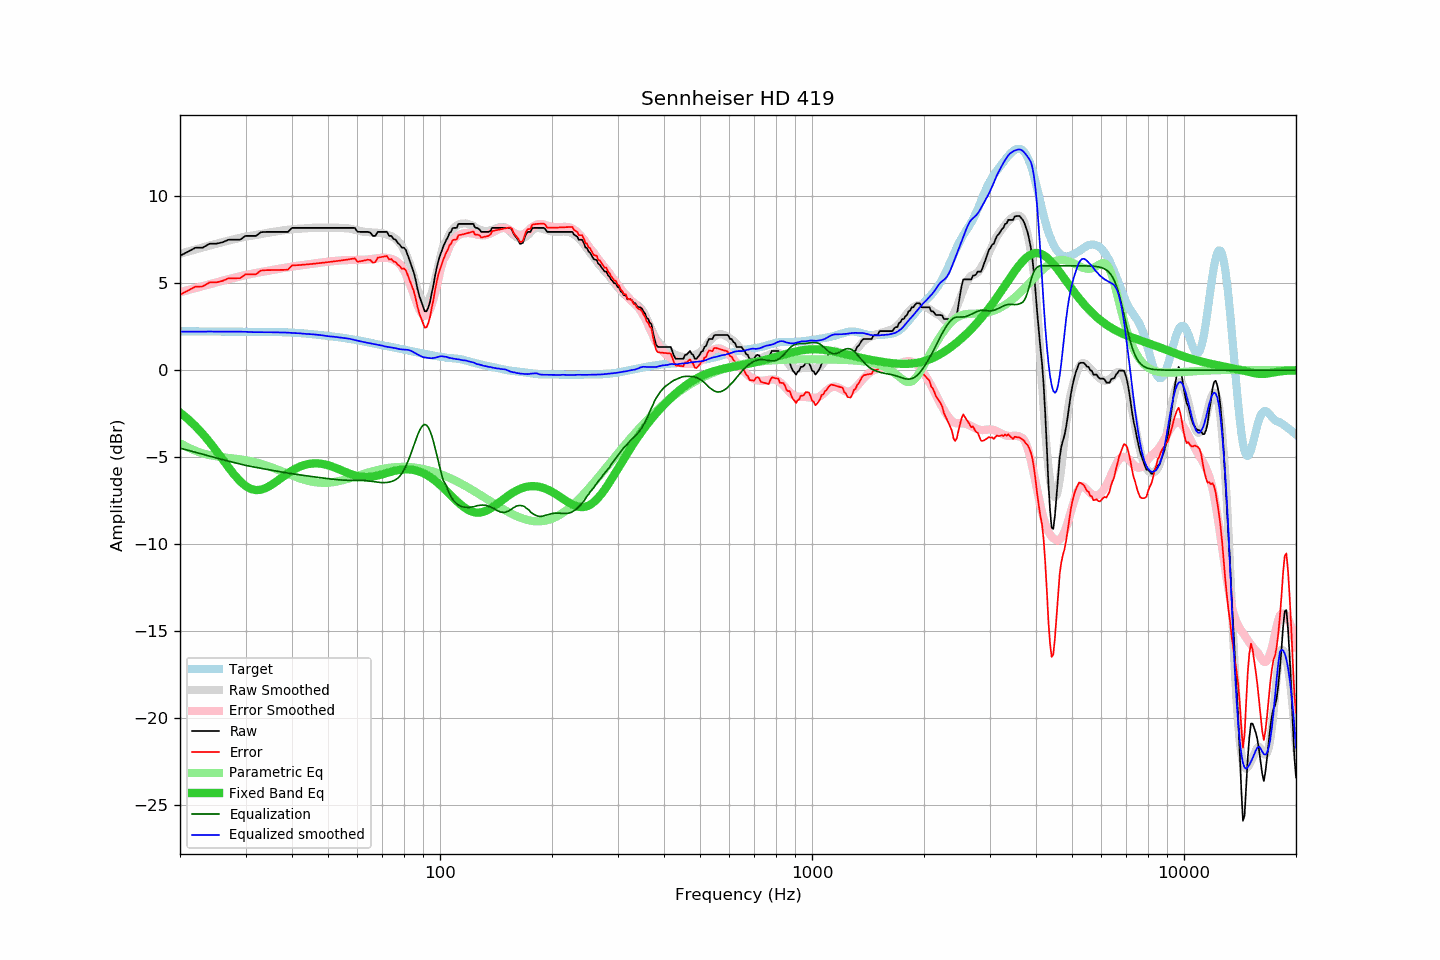

The table this chart was drawn from, first rows:
frequency, raw, error, smoothed, error_smoothed, equalization, parametric_eq, equalized_raw, equalized_smoothed, target
20, 6.58, 4.34, 6.69, 4.48, -4.48, -2.43, 2.10, 2.21, 2.24
21, 6.81, 4.57, 6.82, 4.60, -4.60, -2.80, 2.20, 2.21, 2.23
22, 7.04, 4.80, 6.94, 4.72, -4.72, -3.21, 2.32, 2.22, 2.23
23, 7.04, 4.81, 7.05, 4.83, -4.83, -3.65, 2.20, 2.22, 2.23
24, 7.27, 5.04, 7.16, 4.94, -4.94, -4.13, 2.33, 2.22, 2.22
25, 7.27, 5.04, 7.26, 5.04, -5.04, -4.61, 2.23, 2.22, 2.22
26, 7.35, 5.13, 7.36, 5.14, -5.14, -5.11, 2.21, 2.22, 2.22
27, 7.50, 5.28, 7.44, 5.23, -5.23, -5.58, 2.27, 2.22, 2.22
28, 7.50, 5.28, 7.53, 5.31, -5.31, -6.01, 2.18, 2.21, 2.21
29, 7.50, 5.29, 7.60, 5.39, -5.39, -6.38, 2.10, 2.21, 2.21
30, 7.72, 5.51, 7.67, 5.47, -5.47, -6.65, 2.25, 2.21, 2.21
31, 7.72, 5.51, 7.72, 5.53, -5.53, -6.82, 2.19, 2.19, 2.21
32, 7.72, 5.51, 7.77, 5.59, -5.59, -6.89, 2.13, 2.18, 2.20
33, 7.93, 5.72, 7.82, 5.64, -5.64, -6.87, 2.29, 2.19, 2.20
34, 7.95, 5.75, 7.87, 5.69, -5.69, -6.77, 2.26, 2.18, 2.20
35, 7.95, 5.75, 7.92, 5.74, -5.74, -6.63, 2.21, 2.18, 2.20
36, 7.95, 5.75, 7.96, 5.79, -5.79, -6.45, 2.16, 2.18, 2.19
37, 7.95, 5.76, 8.00, 5.83, -5.83, -6.27, 2.11, 2.17, 2.19
38, 7.95, 5.77, 8.04, 5.87, -5.87, -6.09, 2.07, 2.17, 2.18
39, 7.95, 5.77, 8.07, 5.91, -5.91, -5.92, 2.03, 2.16, 2.17
40, 8.18, 6.02, 8.09, 5.95, -5.95, -5.77, 2.23, 2.14, 2.16
41, 8.18, 6.03, 8.12, 5.98, -5.98, -5.65, 2.19, 2.13, 2.15
42, 8.18, 6.04, 8.13, 6.02, -6.02, -5.54, 2.16, 2.12, 2.13
43, 8.18, 6.06, 8.14, 6.05, -6.05, -5.46, 2.13, 2.10, 2.11
44, 8.18, 6.08, 8.16, 6.08, -6.08, -5.40, 2.10, 2.08, 2.10
45, 8.18, 6.10, 8.18, 6.11, -6.11, -5.37, 2.07, 2.07, 2.08
46, 8.18, 6.12, 8.19, 6.14, -6.14, -5.36, 2.04, 2.05, 2.05
47, 8.18, 6.14, 8.19, 6.16, -6.16, -5.36, 2.02, 2.03, 2.03
48, 8.18, 6.16, 8.19, 6.19, -6.19, -5.38, 1.99, 2.01, 2.01
49, 8.18, 6.19, 8.19, 6.21, -6.21, -5.42, 1.96, 1.98, 1.99
50, 8.18, 6.21, 8.19, 6.24, -6.24, -5.46, 1.94, 1.95, 1.97
51, 8.18, 6.23, 8.19, 6.26, -6.26, -5.52, 1.92, 1.94, 1.95
52, 8.18, 6.25, 8.19, 6.28, -6.28, -5.59, 1.90, 1.92, 1.92
53, 8.18, 6.28, 8.19, 6.29, -6.29, -5.66, 1.88, 1.90, 1.90
54, 8.18, 6.30, 8.18, 6.31, -6.31, -5.73, 1.87, 1.87, 1.88
55, 8.18, 6.32, 8.16, 6.32, -6.32, -5.80, 1.86, 1.85, 1.85
56, 8.18, 6.35, 8.16, 6.33, -6.33, -5.87, 1.85, 1.83, 1.83
57, 8.18, 6.37, 8.14, 6.33, -6.33, -5.94, 1.85, 1.81, 1.80
58, 8.18, 6.40, 8.10, 6.33, -6.33, -5.99, 1.84, 1.77, 1.78
59, 8.18, 6.43, 8.07, 6.33, -6.33, -6.04, 1.84, 1.73, 1.75
60, 7.96, 6.24, 8.03, 6.33, -6.33, -6.08, 1.62, 1.70, 1.72
61, 7.95, 6.26, 7.99, 6.33, -6.33, -6.11, 1.61, 1.66, 1.69
62, 7.95, 6.29, 7.96, 6.34, -6.34, -6.13, 1.61, 1.63, 1.66
63, 7.95, 6.32, 7.95, 6.35, -6.35, -6.14, 1.60, 1.60, 1.63
64, 7.95, 6.35, 7.93, 6.36, -6.36, -6.14, 1.58, 1.57, 1.60
65, 7.90, 6.33, 7.92, 6.38, -6.38, -6.13, 1.52, 1.54, 1.57
66, 7.72, 6.18, 7.91, 6.40, -6.40, -6.11, 1.32, 1.51, 1.54
67, 7.72, 6.20, 7.90, 6.41, -6.41, -6.08, 1.30, 1.49, 1.51
68, 7.95, 6.46, 7.89, 6.43, -6.43, -6.05, 1.51, 1.46, 1.48
69, 7.95, 6.49, 7.89, 6.45, -6.45, -6.02, 1.49, 1.43, 1.46
70, 7.95, 6.51, 7.87, 6.46, -6.46, -5.98, 1.49, 1.41, 1.43
71, 7.95, 6.54, 7.83, 6.46, -6.46, -5.94, 1.48, 1.37, 1.41
72, 7.95, 6.56, 7.79, 6.45, -6.45, -5.90, 1.49, 1.34, 1.38
73, 7.72, 6.36, 7.75, 6.43, -6.43, -5.87, 1.29, 1.32, 1.36
74, 7.72, 6.39, 7.70, 6.40, -6.40, -5.83, 1.32, 1.30, 1.33
75, 7.55, 6.24, 7.63, 6.35, -6.35, -5.80, 1.19, 1.28, 1.31
76, 7.50, 6.21, 7.55, 6.29, -6.29, -5.77, 1.21, 1.26, 1.28
77, 7.32, 6.06, 7.44, 6.20, -6.20, -5.74, 1.11, 1.24, 1.26
78, 7.21, 5.97, 7.29, 6.08, -6.08, -5.72, 1.12, 1.21, 1.23
79, 7.04, 5.83, 7.12, 5.93, -5.93, -5.71, 1.11, 1.19, 1.21
... 553 more rows
